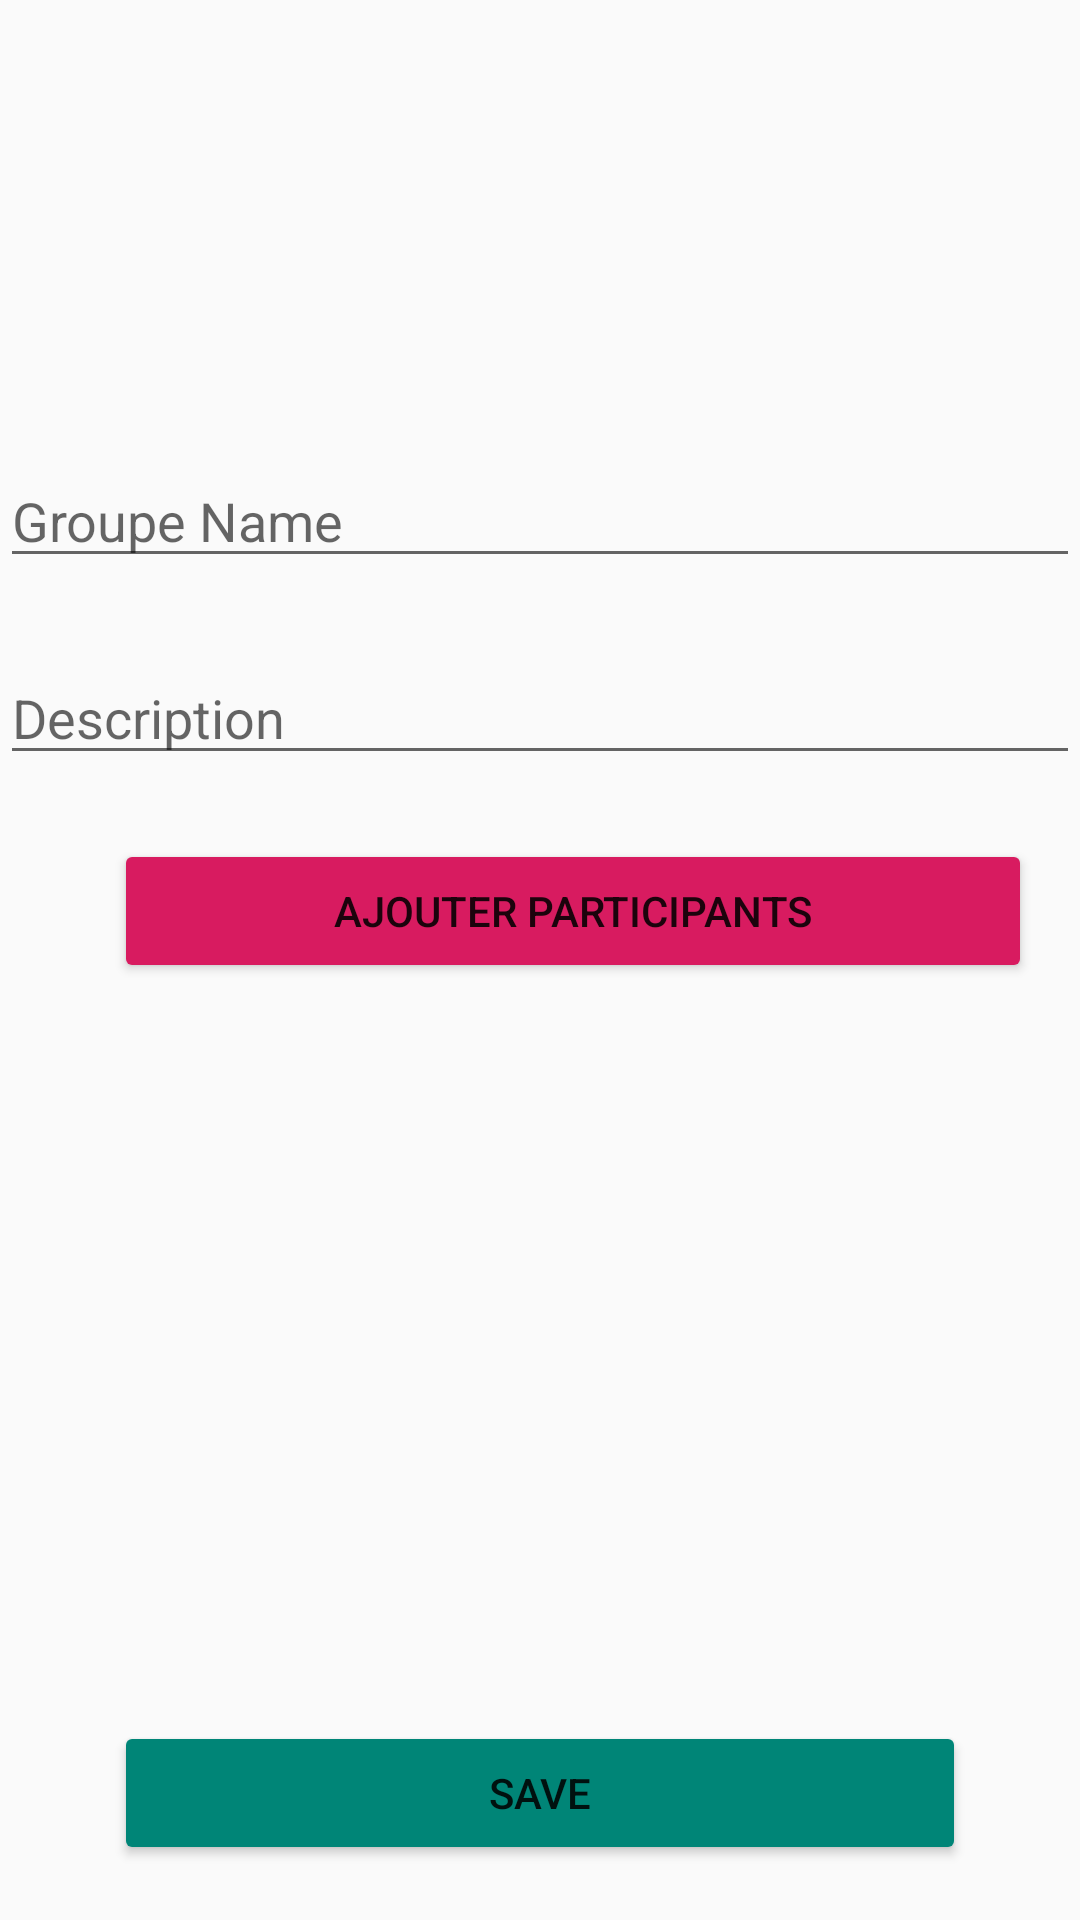

The Android layout XML behind this screen, and the referenced resources:
<!-- AndroidManifest.xml: application theme AppTheme -->
<!-- res/layout/activity_creer_group.xml -->
<?xml version="1.0" encoding="utf-8"?>
<android.support.constraint.ConstraintLayout
        xmlns:android="http://schemas.android.com/apk/res/android"
        xmlns:tools="http://schemas.android.com/tools"
        xmlns:app="http://schemas.android.com/apk/res-auto"
        android:layout_width="match_parent"
        android:layout_height="match_parent"
        tools:context=".CreerGroupActivity">

    <ImageView
            android:id="@+id/imageView_profile_group"
            android:layout_width="100dp"
            android:layout_height="100dp"
            android:layout_marginBottom="8dp"
            android:layout_marginTop="8dp"
            app:layout_constraintBottom_toBottomOf="parent"
            app:layout_constraintEnd_toEndOf="parent"
            app:layout_constraintLeft_toLeftOf="parent"
            app:layout_constraintRight_toRightOf="parent"
            app:layout_constraintStart_toStartOf="parent"
            app:layout_constraintTop_toTopOf="parent"
            app:layout_constraintVertical_bias="0.0"
            app:srcCompat="@drawable/ic_people_black_24dp"
            tools:ignore="VectorDrawableCompat"/>

    <android.support.design.widget.TextInputEditText
            android:id="@+id/editText_name_group"
            android:layout_width="0dp"
            android:layout_height="wrap_content"
            android:layout_marginBottom="8dp"
            android:layout_marginTop="32dp"
            android:hint="Groupe Name"
            app:layout_constraintBottom_toBottomOf="parent"
            app:layout_constraintEnd_toEndOf="parent"
            app:layout_constraintLeft_toLeftOf="parent"
            app:layout_constraintRight_toRightOf="parent"
            app:layout_constraintStart_toStartOf="parent"
            app:layout_constraintHorizontal_bias="0.0"
            app:layout_constraintTop_toBottomOf="@id/imageView_profile_group"
            app:layout_constraintVertical_bias="0.025"/>

    <android.support.design.widget.TextInputEditText
            android:id="@+id/editText_desc_group"
            android:layout_width="0dp"
            android:layout_height="wrap_content"
            android:maxHeight="150dp"
            android:layout_marginBottom="8dp"
            android:layout_marginTop="8dp"
            android:hint="Description"
            app:layout_constraintBottom_toBottomOf="parent"
            app:layout_constraintEnd_toEndOf="parent"
            app:layout_constraintLeft_toLeftOf="parent"
            app:layout_constraintRight_toRightOf="parent"
            app:layout_constraintStart_toStartOf="parent"
            app:layout_constraintHorizontal_bias="0.0"
            app:layout_constraintTop_toBottomOf="@id/editText_name_group"
            app:layout_constraintVertical_bias="0.042"/>

    <Button
            android:id="@+id/btn_add_member"
            android:layout_width="match_parent"
            android:layout_height="wrap_content"
            android:layout_marginBottom="8dp"
            android:layout_marginEnd="38dp"
            android:layout_marginStart="38dp"
            android:layout_marginRight="16dp"
            android:layout_marginTop="8dp"
            android:paddingLeft="10dp"
            android:paddingRight="10dp"
            android:backgroundTint="@color/colorAccent"
            android:text="Ajouter Participants"
            app:layout_constraintBottom_toBottomOf="parent"
            app:layout_constraintEnd_toEndOf="parent"
            app:layout_constraintLeft_toLeftOf="parent"
            app:layout_constraintRight_toRightOf="parent"
            app:layout_constraintStart_toStartOf="parent"
            app:layout_constraintHorizontal_bias="0.0"
            app:layout_constraintTop_toBottomOf="@id/editText_desc_group"
            app:layout_constraintVertical_bias="0.042"/>
    <Button
            android:id="@+id/btn_save_group"
            android:layout_width="match_parent"
            android:layout_height="wrap_content"
            android:layout_marginBottom="8dp"
            android:layout_marginEnd="38dp"
            android:layout_marginStart="38dp"
            android:layout_marginRight="38dp"
            android:layout_marginTop="8dp"
            android:paddingLeft="10dp"
            android:paddingRight="10dp"
            android:backgroundTint="@color/colorPrimary"
            android:text="Save"
            app:layout_constraintBottom_toBottomOf="parent"
            app:layout_constraintEnd_toEndOf="parent"
            app:layout_constraintHorizontal_bias="0.971"
            app:layout_constraintTop_toTopOf="parent"
            app:layout_constraintVertical_bias="0.982"/>

</android.support.constraint.ConstraintLayout>
<!-- resources referenced by this layout -->
<resources>
  <color name="colorAccent">#D81B60</color>
  <color name="colorPrimary">#008577</color>
  <style name="AppTheme" parent="Theme.AppCompat.Light.DarkActionBar">
          
          <item name="colorPrimary">@color/colorPrimary</item>
          <item name="colorPrimaryDark">@color/colorPrimaryDark</item>
          <item name="colorAccent">@color/colorAccent</item>
      </style>
  <color name="colorPrimaryDark">#00574B</color>
</resources>
